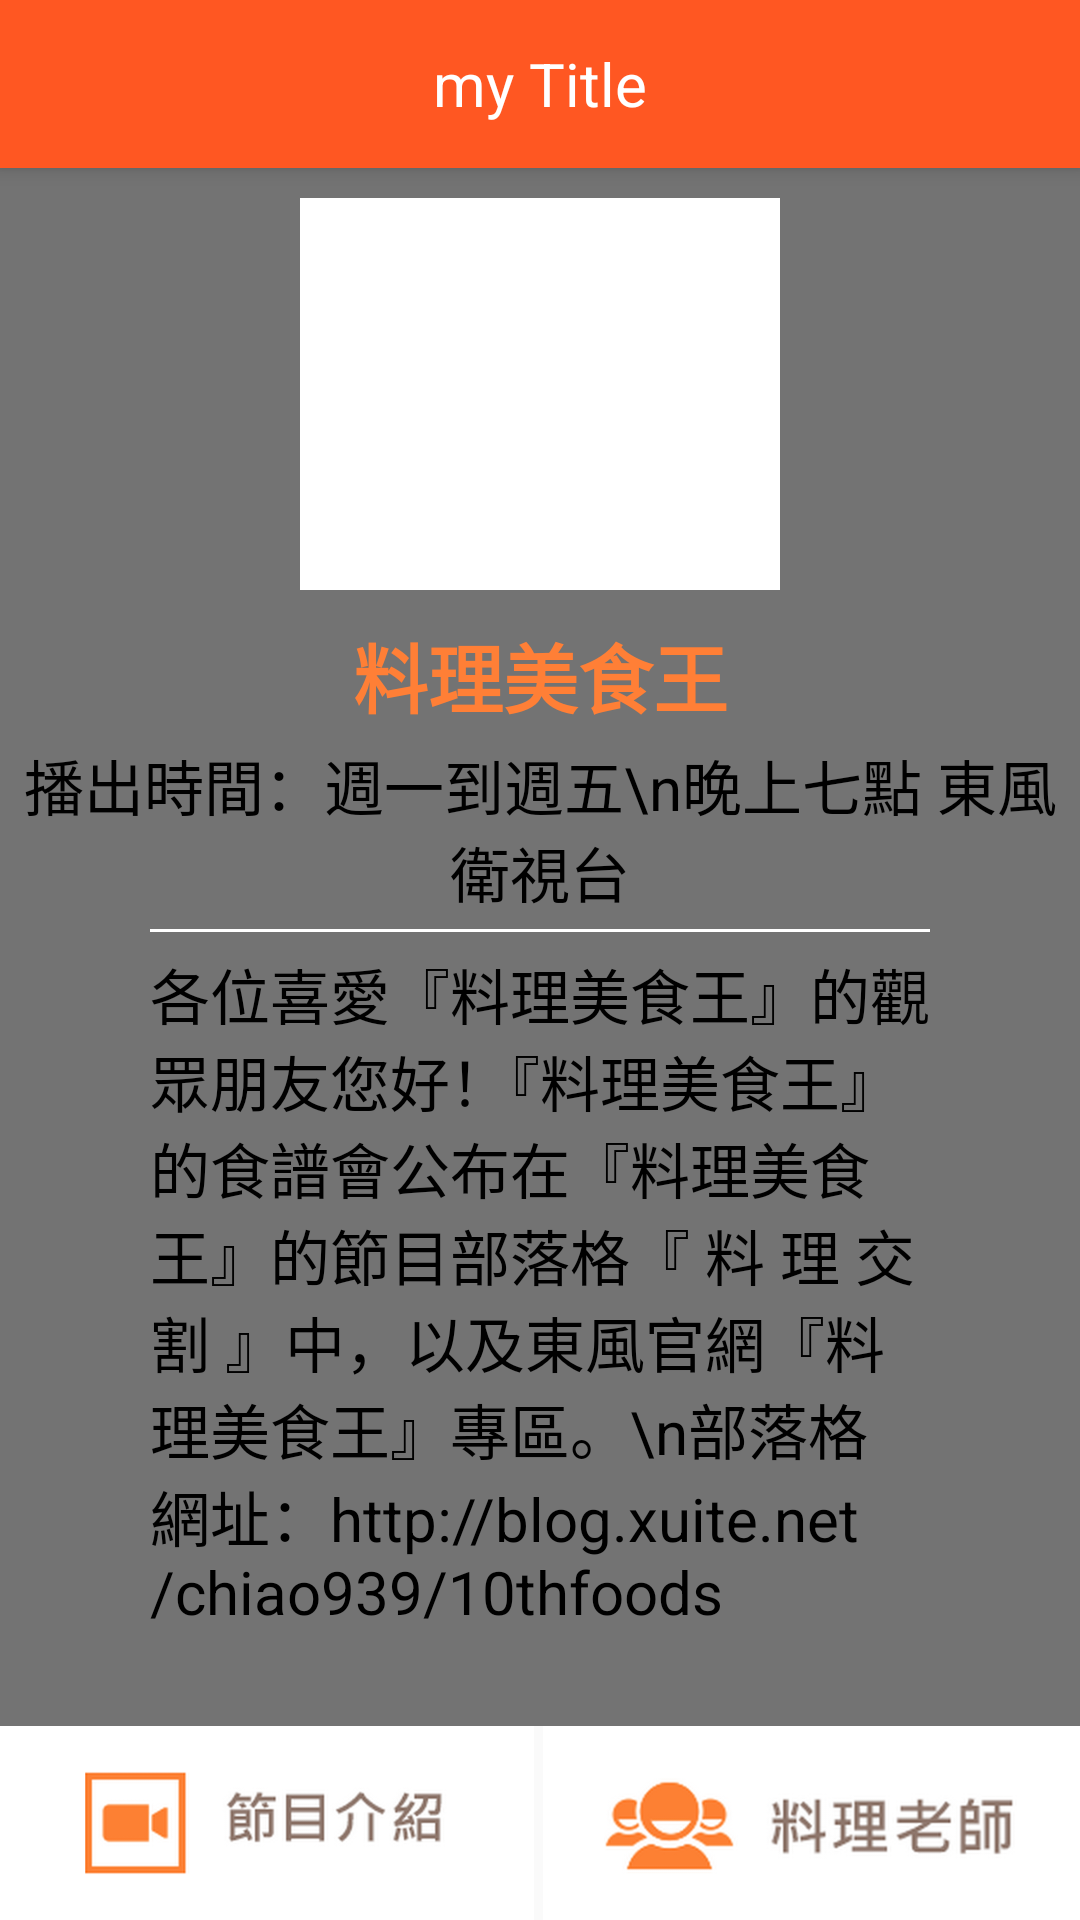

Write the Android layout XML for this screen, with the resource values it uses.
<!-- AndroidManifest.xml: application theme AppTheme -->
<!-- res/layout/activity_show.xml -->
<RelativeLayout xmlns:android="http://schemas.android.com/apk/res/android"
    xmlns:tools="http://schemas.android.com/tools"
    android:layout_width="match_parent"
    android:layout_height="match_parent"
    tools:context="com.giantcroissant.android_7funs.ShowInfoActivity">

    <include
        android:id="@+id/show_tool_bar"
        layout="@layout/tool_bar"
        ></include>

    <LinearLayout
        android:orientation="vertical"
        android:layout_width="match_parent"
        android:layout_height="match_parent"
        android:layout_below="@+id/show_tool_bar">

        <LinearLayout
            android:orientation="vertical"
            android:layout_width="match_parent"
            android:layout_height="match_parent"
            android:layout_weight="1"
            android:background="#ff737373">

            <ImageView
                android:layout_width="match_parent"
                android:layout_height="match_parent"
                android:id="@+id/imageView"
                android:layout_weight="1.3"
                android:scaleType="fitCenter"
                android:background="#00ffffff"
                android:src="@color/White"
                android:paddingLeft="100dp"
                android:paddingRight="100dp"
                android:paddingTop="10dp"
                android:paddingBottom="10dp" />

            <TextView
                android:layout_width="match_parent"
                android:layout_height="match_parent"
                android:layout_gravity="center"
                android:text="料理美食王"
                android:textColor="#ffff7f36"
                android:id="@+id/show_title"
                android:textSize="25dp"
                android:maxLines="1"
                android:minLines="1"
                android:layout_weight="1.7"
                android:gravity="center"
                android:background="#00ffffff"
                android:textStyle="bold" />

            <TextView
                android:layout_width="match_parent"
                android:layout_height="match_parent"
                android:layout_gravity="center"
                android:text="播出時間：週一到週五\n晚上七點 東風衛視台"
                android:textColor="#ff000000"
                android:id="@+id/textView"
                android:textSize="20dp"
                android:maxLines="2"
                android:minLines="1"
                android:layout_weight="1.6"
                android:gravity="center"
                android:background="#00ffffff" />

            <ImageView
                android:layout_width="match_parent"
                android:layout_height="3dp"
                android:id="@+id/imageView3"
                android:background="#00ffffff"
                android:paddingLeft="50dp"
                android:paddingRight="50dp"
                android:src="@color/White"
                android:scaleType="fitCenter"
                android:paddingTop="1dp"
                android:paddingBottom="1dp" />

            <TextView
                android:layout_width="match_parent"
                android:layout_height="match_parent"
                android:layout_gravity="center"
                android:text="各位喜愛『料理美食王』的觀眾朋友您好！『料理美食王』的食譜會公布在『料理美食王』的節目部落格『 料 理 交 割 』中，以及東風官網『料理美食王』專區。\n部落格網址：http://blog.xuite.net/chiao939/10thfoods"
                android:textColor="#ff000000"
                android:id="@+id/textView2"
                android:textSize="20dp"
                android:minLines="1"
                android:layout_weight="0.9"
                android:gravity="top"
                android:background="#00ffffff"
                android:paddingLeft="50dp"
                android:paddingRight="50dp"
                android:paddingTop="5dp"
                android:paddingBottom="5dp" />

        </LinearLayout>

        <LinearLayout
            android:orientation="horizontal"
            android:layout_width="match_parent"
            android:layout_height="match_parent"
            android:layout_alignParentBottom="true"
            android:id="@+id/linearLayout2"
            android:layout_weight="8">

            <ImageButton
                android:layout_width="match_parent"
                android:layout_height="match_parent"
                android:id="@+id/show_Info_button"
                android:layout_weight="1"
                android:scaleType="centerInside"
                android:background="@color/White"
                android:layout_marginRight="2dp"
                android:src="@drawable/showinfo"
                android:padding="15dp"
                android:clickable="true"
                android:onClick="onClick" />

            <ImageButton
                android:layout_width="match_parent"
                android:layout_height="match_parent"
                android:id="@+id/cook_info_button"
                android:layout_weight="1"
                android:scaleType="centerInside"
                android:background="@color/White"
                android:layout_marginLeft="1dp"
                android:src="@drawable/cookinfo"
                android:paddingLeft="15dp"
                android:paddingTop="15dp"
                android:paddingRight="15dp"
                android:paddingBottom="15dp"
                android:clickable="true"
                android:onClick="onClick" />
        </LinearLayout>
    </LinearLayout>

</RelativeLayout>
<!-- res/layout/tool_bar.xml (included above) -->
<?xml version="1.0" encoding="utf-8"?>
<android.support.v7.widget.Toolbar
    xmlns:android="http://schemas.android.com/apk/res/android"
    android:layout_width="match_parent"
    android:layout_height="wrap_content"
    android:background="@color/ColorPrimary"
    android:elevation="4dp"
    >

    <TextView
        android:layout_width="wrap_content"
        android:layout_height="wrap_content"
        android:layout_gravity="center"
        android:text="my Title"
        android:textColor="#ffffff"
        android:id="@+id/tool_bar_title"
        android:textSize="20dp"
        android:maxLines="1"
        android:minLines="1" />

</android.support.v7.widget.Toolbar>
<!-- resources referenced by this layout -->
<resources>
  <color name="ColorPrimary">#FF5722</color>
  <color name="White">#FFFFFF</color>
  <!-- drawable cookinfo: png bitmap (drawable, 38995 bytes) -->
  <!-- drawable showinfo: png bitmap (drawable, 28336 bytes) -->
  <style name="AppTheme" parent="Theme.AppCompat.Light.NoActionBar">
  
          <item name="colorPrimary">@color/ColorPrimary</item>
          <item name="colorPrimaryDark">@color/ColorPrimaryDark</item>
          <item name="android:textColorPrimary">@color/White</item>
          <item name="android:titleTextStyle">@style/ActionBarTitle</item>
          
      </style>
  <color name="ColorPrimaryDark">#E64A19</color>
  <style name="ActionBarTitle" parent="android:style/TextAppearance.Holo.Widget.ActionBar.Title">
          <item name="android:textSize">18sp</item>
          <item name="android:layout_gravity">center_horizontal</item>   
      </style>
</resources>
